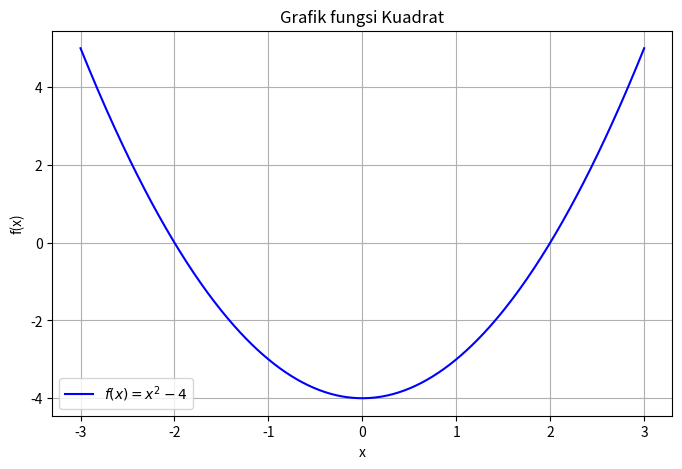

Write Python code to recreate this figure.
import numpy as np

def f(x):
  return x**2 - 4

akar = np.roots([1, 0, -4])

print("Akar-akar dari f(x) = x^2 - 4 adalah :", akar)

import numpy as np
import matplotlib.pyplot as plt

def f(x):
  return x**2 - 4

akar = np.roots ([1, 0, -4])

x = np.linspace(-3, 3, 400)
y = f(x)

plt.figure(figsize=(8, 5))
plt.plot(x, y, label='$f(x) = x^2 - 4$', color ='blue')
plt.title("Grafik fungsi Kuadrat")
plt.xlabel("x")
plt.ylabel("f(x)")
plt.grid(True)
plt.legend()
